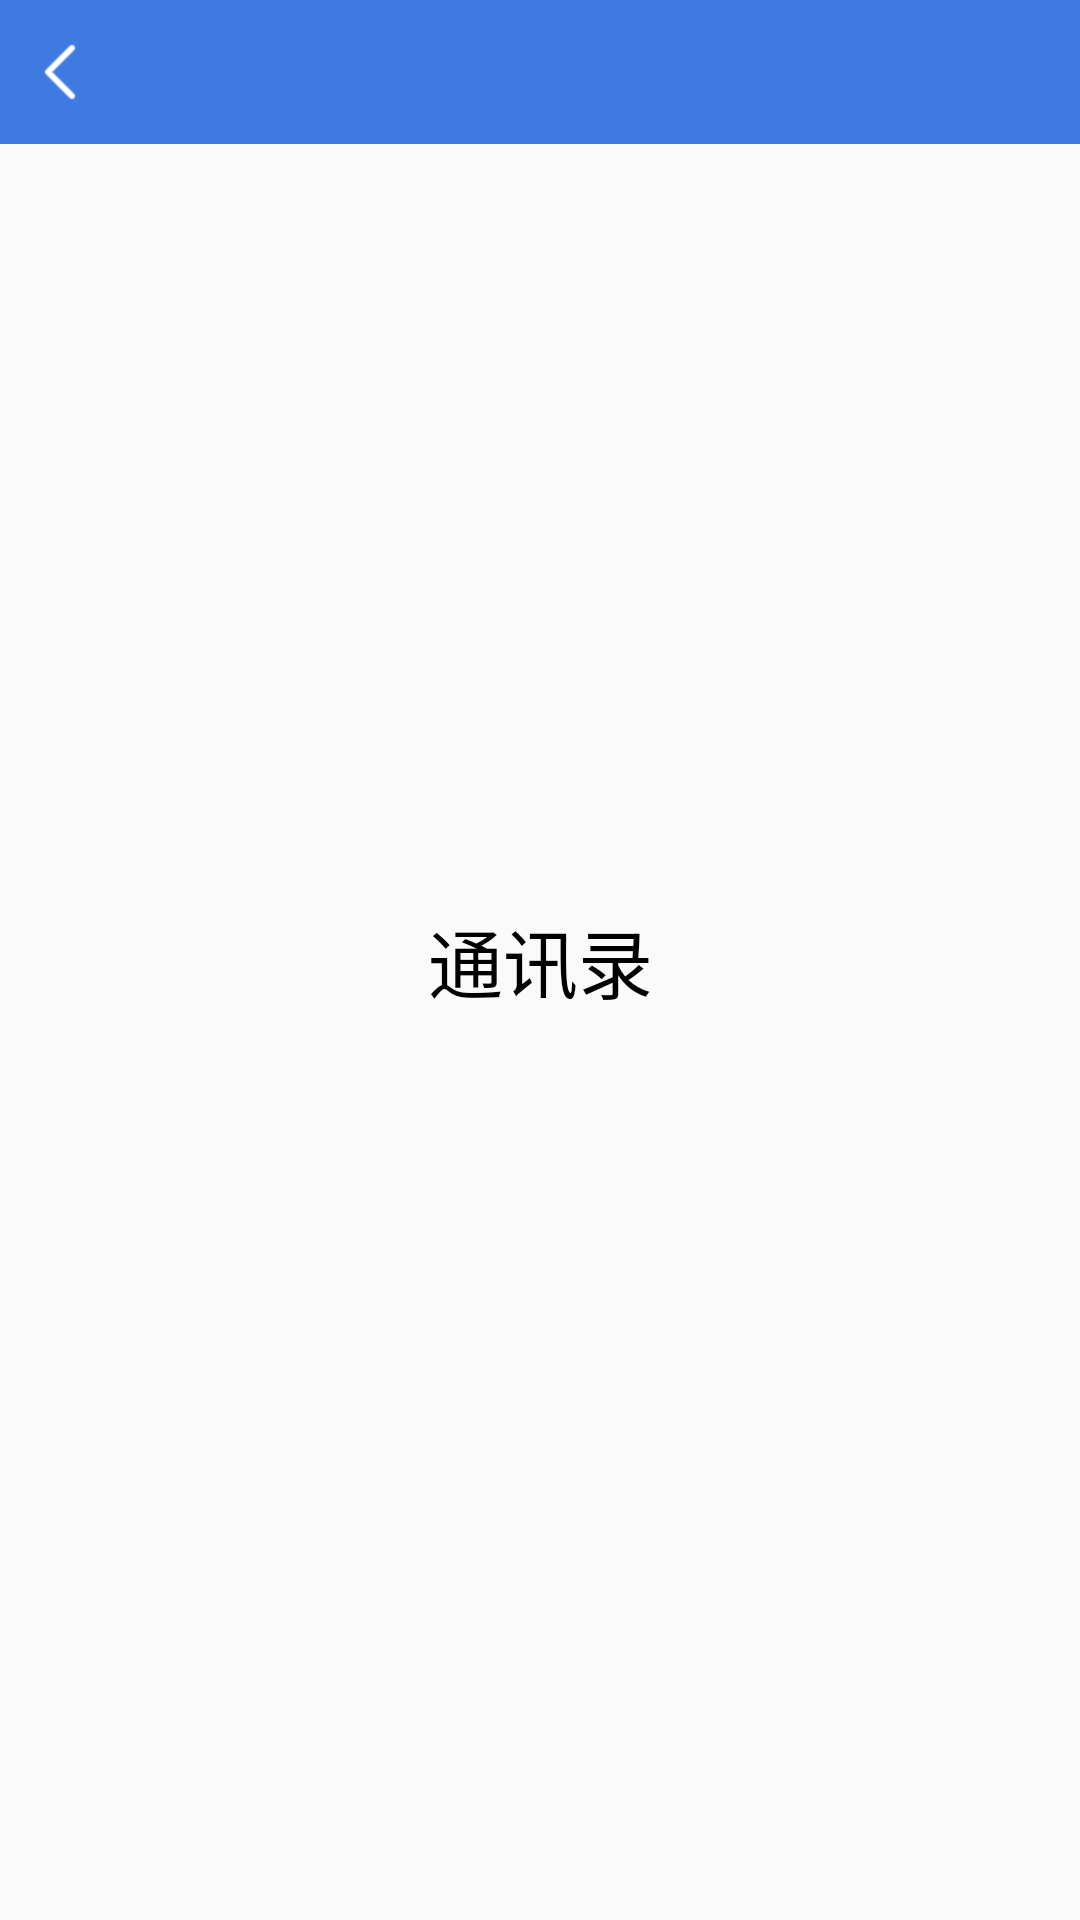

The Android layout XML behind this screen, and the referenced resources:
<!-- AndroidManifest.xml: application theme AppBaseTheme -->
<!-- res/layout/main_contact_layout.xml -->
<?xml version="1.0" encoding="utf-8"?>
<android.support.constraint.ConstraintLayout xmlns:android="http://schemas.android.com/apk/res/android"
    android:layout_width="match_parent"
    android:layout_height="match_parent"
    xmlns:app="http://schemas.android.com/apk/res-auto">

    <include layout="@layout/app_title_layout"/>

    <TextView
        android:layout_width="wrap_content"
        android:layout_height="wrap_content"
        android:gravity="center"
        app:layout_constraintStart_toStartOf="parent"
        app:layout_constraintBottom_toBottomOf="parent"
        app:layout_constraintEnd_toEndOf="parent"
        app:layout_constraintTop_toTopOf="parent"
        android:textSize="25sp"
        android:text="@string/main_contact"/>
</android.support.constraint.ConstraintLayout>
<!-- res/layout/app_title_layout.xml (included above) -->
<?xml version="1.0" encoding="utf-8"?>
<RelativeLayout xmlns:android="http://schemas.android.com/apk/res/android"
    android:id="@+id/app_title_rela"
    android:layout_width="fill_parent"
    android:layout_height="48dp"
    android:background="@color/colorPrimary">


    <ImageView
        android:id="@+id/titleBack"
        android:layout_width="wrap_content"
        android:layout_height="48dp"
        android:paddingStart="9dp"
        android:paddingEnd="8dp"
        android:layout_centerVertical="true"
        android:scaleType="center"
        android:src="@mipmap/icon_white_back" />

    <TextView
        android:id="@+id/titleName"
        android:layout_width="wrap_content"
        android:layout_height="wrap_content"
        android:layout_centerInParent="true"
        android:layout_marginStart="70dp"
        android:ellipsize="marquee"
        android:gravity="center|center_vertical"
        android:singleLine="true"
        android:textColor="@color/white"
        android:textSize="19sp" />

    <TextView
        android:id="@+id/titleBackText"
        android:layout_width="wrap_content"
        android:layout_height="wrap_content"
        android:layout_centerVertical="true"
        android:layout_marginStart="10dp"
        android:gravity="center"
        android:singleLine="true"
        android:textColor="@color/black"
        android:textSize="20.5sp" />



    <ImageView
        android:id="@+id/titleRight"
        android:layout_width="wrap_content"
        android:layout_height="48dp"
        android:paddingRight="15dp"
        android:paddingLeft="15dp"
        android:layout_centerVertical="true"
        android:layout_alignParentEnd="true"
        android:scaleType="center"
        android:visibility="gone"/>


    <TextView
        android:id="@+id/titleRightText"
        android:layout_width="wrap_content"
        android:layout_height="48dp"
        android:layout_alignParentEnd="true"
        android:layout_centerVertical="true"
        android:gravity="center"
        android:paddingStart="10dp"
        android:paddingEnd="15dp"
        android:textColor="@color/white"
        android:textSize="15sp"
        android:visibility="gone" />

</RelativeLayout>
<!-- resources referenced by this layout -->
<resources>
  <color name="black">#ff000000</color>
  <color name="colorPrimary">#3F7AE0</color>
  <color name="white">#ffffffff</color>
  <!-- mipmap icon_white_back: png bitmap (mipmap-xhdpi, 297 bytes) -->
  <string name="main_contact">通讯录</string>
  <style name="AppBaseTheme" parent="AppTheme">
          <item name="android:windowIsTranslucent">false</item>
          <item name="android:windowNoTitle">true</item>
      </style>
  <style name="AppTheme" parent="Theme.AppCompat.Light.DarkActionBar">
          <item name="colorPrimary">@color/colorPrimary</item>
          <item name="colorPrimaryDark">@color/colorPrimaryDark</item>
          <item name="colorAccent">@color/colorAccent</item>
          <item name="android:windowBackground">@color/white</item>
          <item name="android:windowContentOverlay">@null</item>
          <item name="android:textColor">@color/color_323232</item>
          <item name="android:textColorPrimary">@color/black</item>
          <item name="android:textColorHint">@color/textColorHint</item>
          <item name="android:textColorHighlight">@color/tab_sep_line</item>
      </style>
  <color name="colorPrimaryDark">#3F51B5</color>
  <color name="colorAccent">#D81B60</color>
  <color name="color_323232">#323232</color>
  <color name="textColorHint">#999999</color>
  <color name="tab_sep_line">#ffdbdbdb</color>
</resources>
